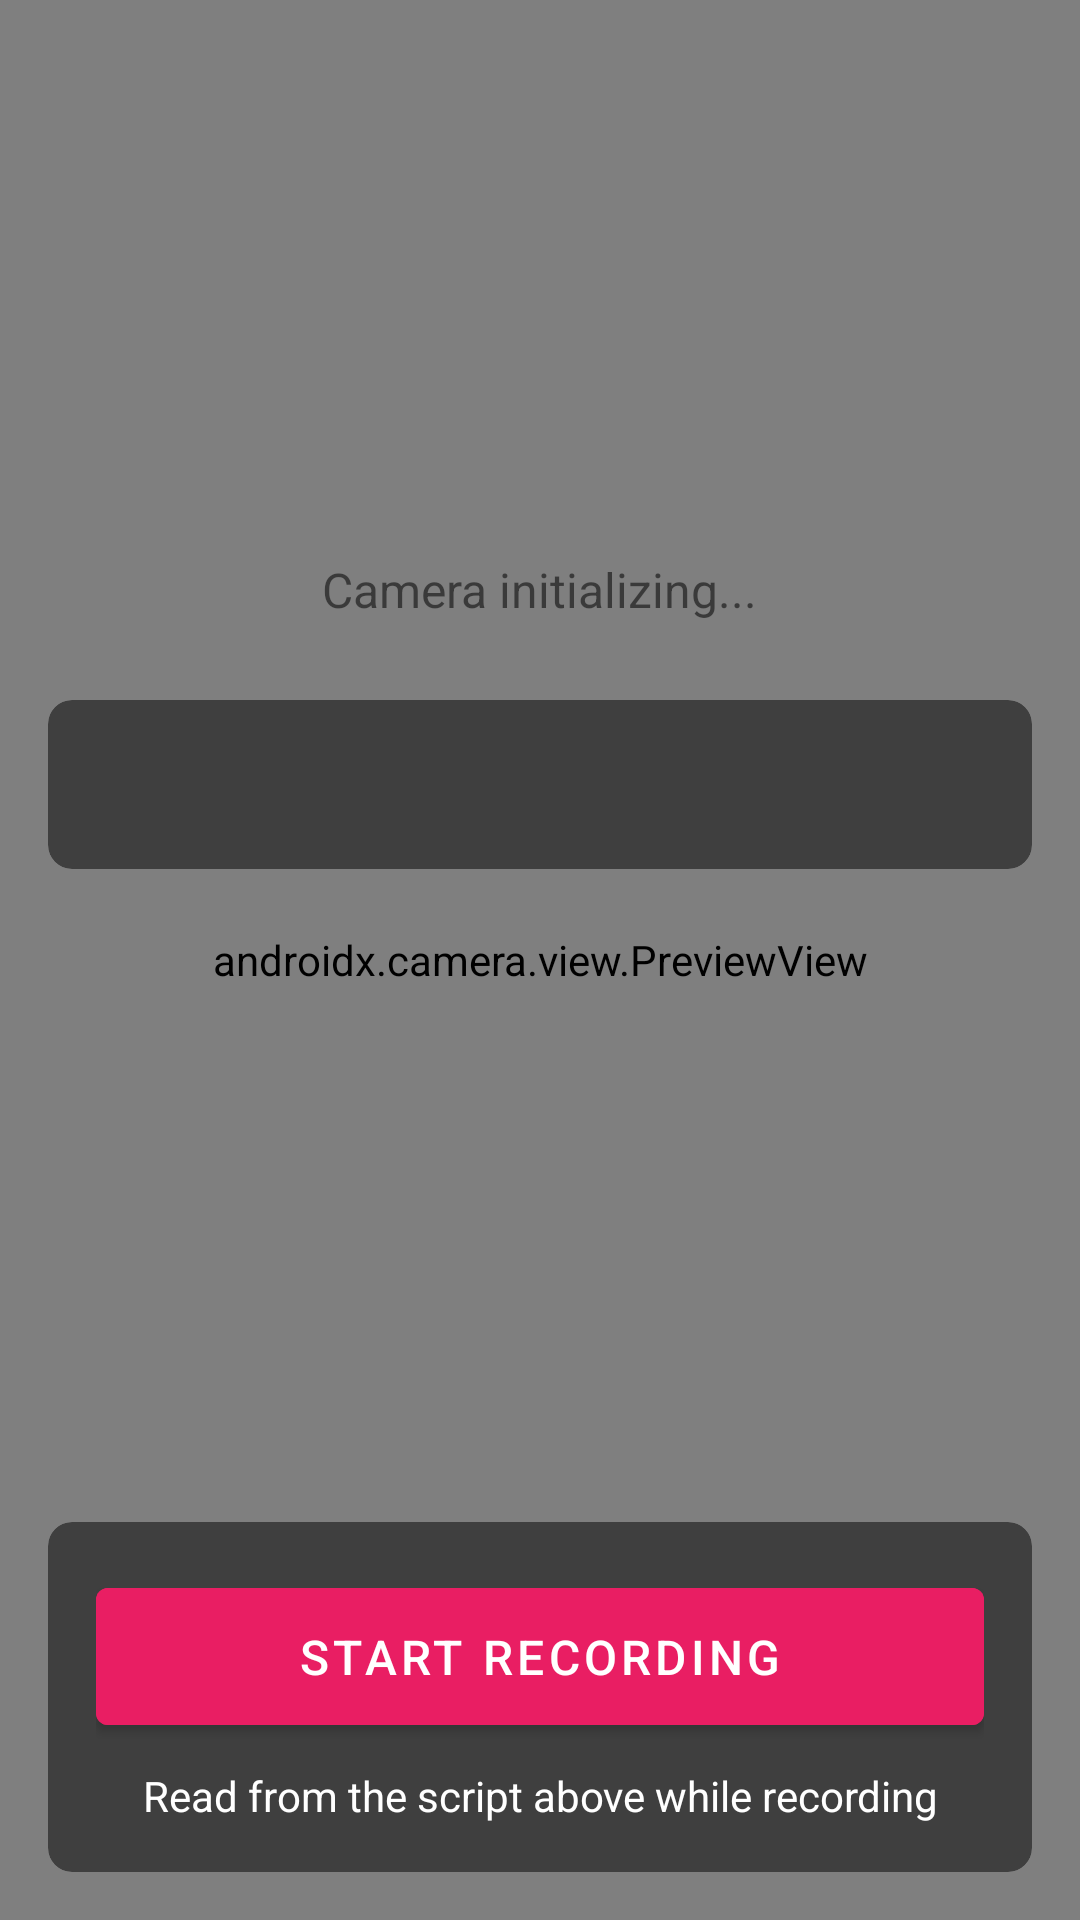

Write the Android layout XML for this screen, with the resource values it uses.
<!-- AndroidManifest.xml: application theme Theme.TeleFlow -->
<!-- res/layout/fragment_recording.xml -->
<?xml version="1.0" encoding="utf-8"?>
<androidx.constraintlayout.widget.ConstraintLayout xmlns:android="http://schemas.android.com/apk/res/android"
    xmlns:app="http://schemas.android.com/apk/res-auto"
    xmlns:tools="http://schemas.android.com/tools"
    android:layout_width="match_parent"
    android:layout_height="match_parent"
    tools:context=".fragments.RecordingFragment">

    <androidx.camera.view.PreviewView
        android:id="@+id/previewView"
        android:layout_width="0dp"
        android:layout_height="0dp"
        app:layout_constraintBottom_toBottomOf="parent"
        app:layout_constraintEnd_toEndOf="parent"
        app:layout_constraintStart_toStartOf="parent"
        app:layout_constraintTop_toTopOf="parent" />

    <TextView
        android:id="@+id/textView_placeholder"
        android:layout_width="wrap_content"
        android:layout_height="wrap_content"
        android:text="Camera initializing..."
        android:textSize="16sp"
        app:layout_constraintBottom_toBottomOf="parent"
        app:layout_constraintEnd_toEndOf="parent"
        app:layout_constraintStart_toStartOf="parent"
        app:layout_constraintTop_toTopOf="parent"
        app:layout_constraintVertical_bias="0.3" />

    <androidx.cardview.widget.CardView
        android:id="@+id/cardView_scriptOverlay"
        android:layout_width="0dp"
        android:layout_height="wrap_content"
        android:layout_marginStart="16dp"
        android:layout_marginEnd="16dp"
        app:cardBackgroundColor="#80000000"
        app:cardCornerRadius="8dp"
        app:cardElevation="0dp"
        app:layout_constraintBottom_toBottomOf="parent"
        app:layout_constraintEnd_toEndOf="parent"
        app:layout_constraintStart_toStartOf="parent"
        app:layout_constraintTop_toTopOf="parent"
        app:layout_constraintVertical_bias="0.4">

        <ScrollView
            android:layout_width="match_parent"
            android:layout_height="wrap_content"
            android:maxHeight="200dp">

            <TextView
                android:id="@+id/textView_scriptOverlay"
                android:layout_width="match_parent"
                android:layout_height="wrap_content"
                android:padding="16dp"
                android:textColor="@android:color/white"
                android:textSize="18sp"
                android:lineSpacingExtra="4dp"
                tools:text="Script text will appear here while recording" />
        </ScrollView>
    </androidx.cardview.widget.CardView>

    <androidx.cardview.widget.CardView
        android:id="@+id/cardView_controls"
        android:layout_width="match_parent"
        android:layout_height="wrap_content"
        android:layout_margin="16dp"
        app:cardBackgroundColor="#80000000"
        app:cardCornerRadius="8dp"
        app:cardElevation="0dp"
        app:layout_constraintBottom_toBottomOf="parent"
        app:layout_constraintEnd_toEndOf="parent"
        app:layout_constraintStart_toStartOf="parent">

        <LinearLayout
            android:layout_width="match_parent"
            android:layout_height="wrap_content"
            android:orientation="vertical"
            android:padding="16dp">

            <Button
                android:id="@+id/button_recordToggle"
                android:layout_width="match_parent"
                android:layout_height="wrap_content"
                android:backgroundTint="#E91E63"
                android:padding="12dp"
                android:text="Start Recording"
                android:textColor="@android:color/white"
                android:textSize="16sp" />

            <TextView
                android:layout_width="match_parent"
                android:layout_height="wrap_content"
                android:layout_marginTop="8dp"
                android:gravity="center"
                android:text="Read from the script above while recording"
                android:textColor="@android:color/white" />
        </LinearLayout>
    </androidx.cardview.widget.CardView>

</androidx.constraintlayout.widget.ConstraintLayout>
<!-- resources referenced by this layout -->
<resources>
  <style name="Theme.TeleFlow" parent="Theme.MaterialComponents.DayNight.DarkActionBar">
          
          <item name="colorPrimary">@color/active_color</item>
          <item name="colorPrimaryDark">@color/nav_bar_color</item>
          <item name="colorAccent">@color/active_color</item>
          
          
          <item name="android:windowBackground">@color/background_color</item>
          
          
          <item name="android:textColorPrimary">@color/heading_color</item>
          <item name="android:textColorSecondary">@color/text_color</item>
          
          
          <item name="android:statusBarColor">@color/nav_bar_color</item>
          
          
          <item name="android:navigationBarColor">@color/nav_bar_color</item>
          
          
          <item name="actionBarStyle">@style/TeleFlow.ActionBar</item>
          
          
          <item name="bottomNavigationStyle">@style/TeleFlow.BottomNavigation</item>
      </style>
  <color name="active_color">#FFCC00</color>
  <color name="nav_bar_color">#1F2937</color>
  <color name="background_color">#111827</color>
  <color name="heading_color">#E5E7EB</color>
  <color name="text_color">#9CA3AF</color>
  <style name="TeleFlow.ActionBar" parent="Widget.AppCompat.ActionBar">
          <item name="background">@color/nav_bar_color</item>
          <item name="titleTextStyle">@style/TeleFlow.ActionBar.TitleTextStyle</item>
          <item name="homeAsUpIndicator">@drawable/ic_back</item>
      </style>
  <style name="TeleFlow.BottomNavigation" parent="Widget.Design.BottomNavigationView">
          <item name="android:background">@color/nav_bar_color</item>
          <item name="itemIconTint">@color/bottom_nav_item_color</item>
          <item name="itemTextColor">@color/bottom_nav_item_color</item>
      </style>
  <style name="TeleFlow.ActionBar.TitleTextStyle" parent="TextAppearance.AppCompat.Widget.ActionBar.Title">
          <item name="android:textColor">@color/heading_color</item>
      </style>
  <!-- drawable ic_back (drawable) -->
  <?xml version="1.0" encoding="utf-8"?>
  <vector xmlns:android="http://schemas.android.com/apk/res/android"
      android:width="24dp"
      android:height="24dp"
      android:viewportWidth="24"
      android:viewportHeight="24"
      android:autoMirrored="true">
      <path
          android:fillColor="@android:color/white"
          android:pathData="M20,11H7.83l5.59,-5.59L12,4l-8,8 8,8 1.41,-1.41L7.83,13H20v-2z"/>
  </vector>
</resources>
